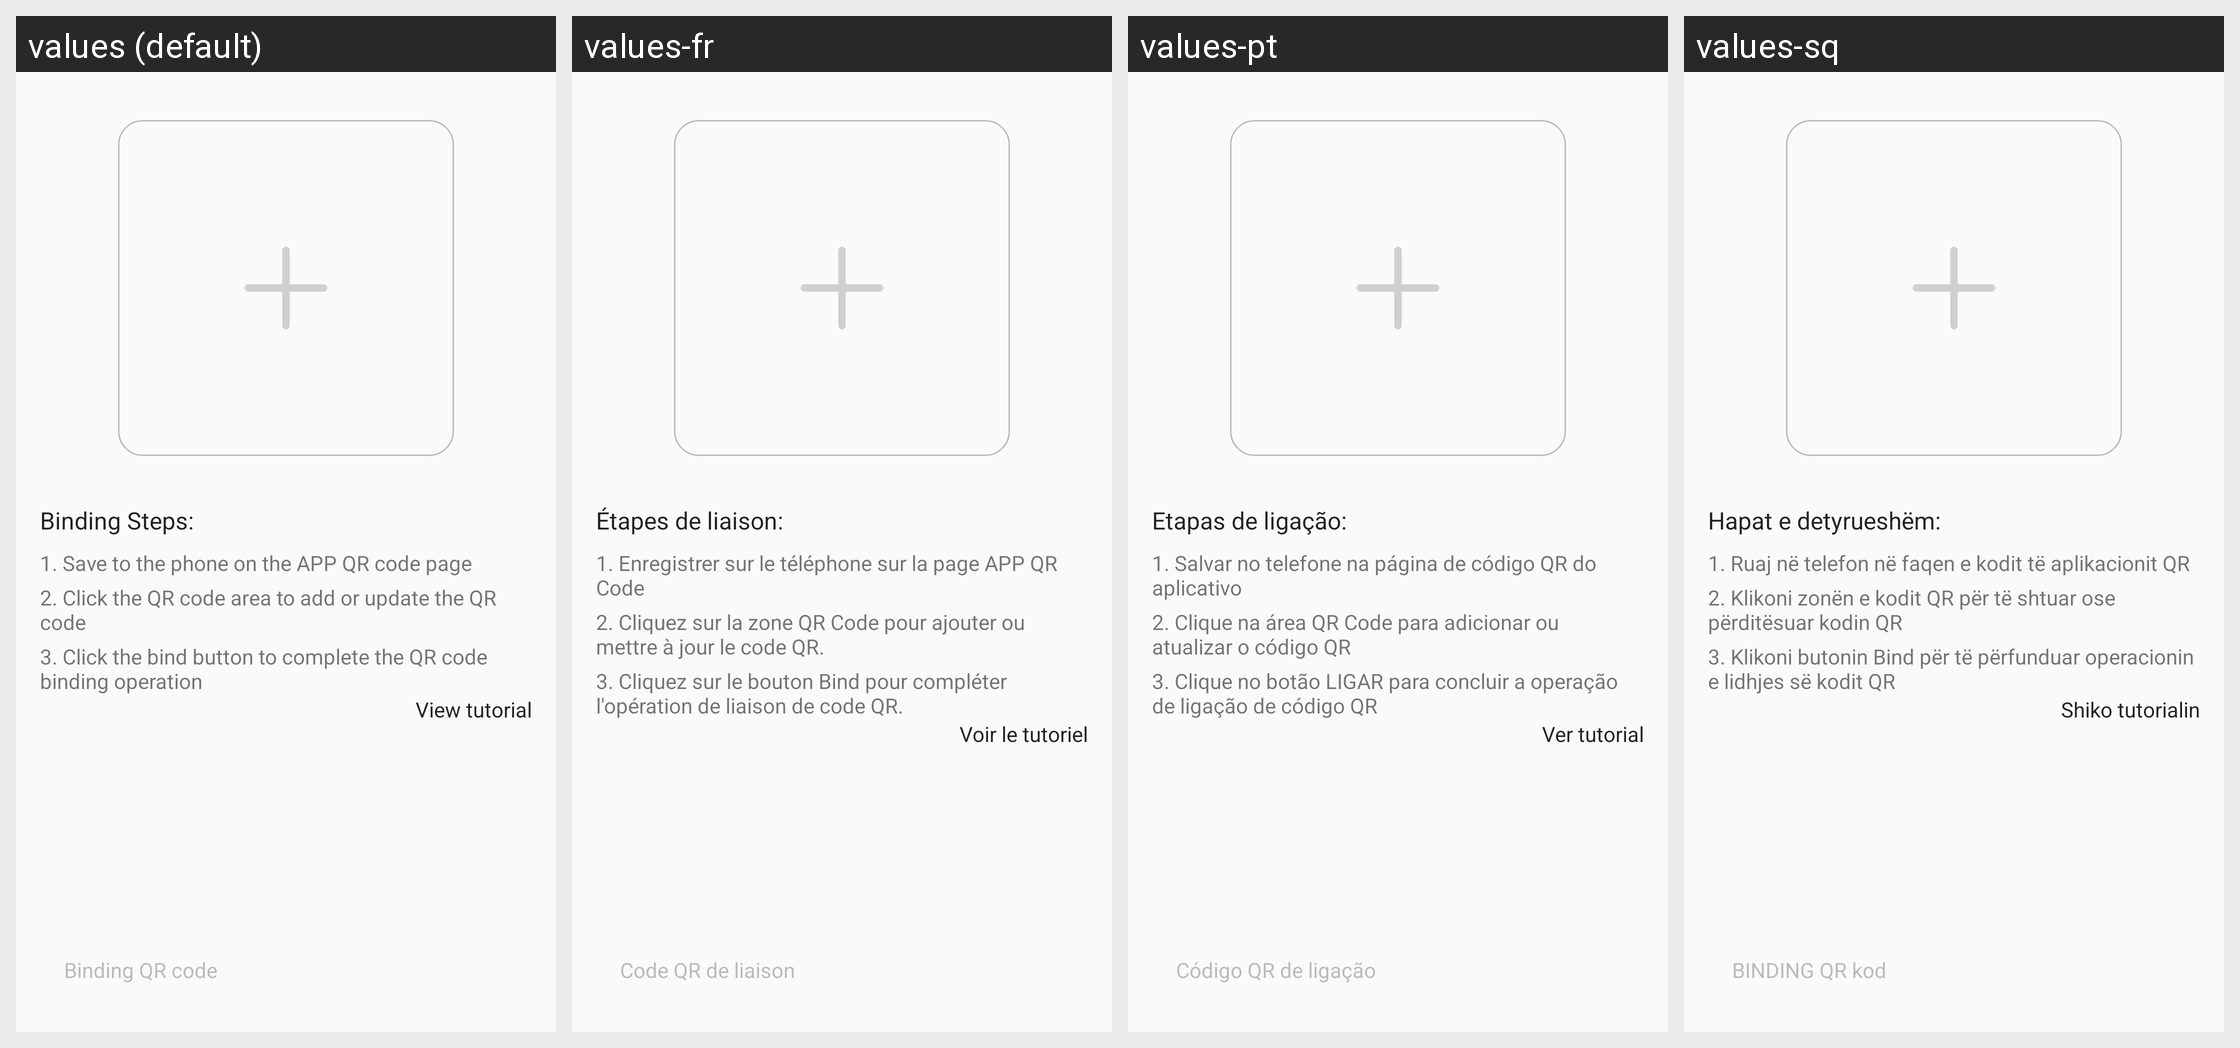

For this localized Android screen grid, give each drawn string resource with its value in every locale shown.
Android screen res/layout/fragment_qr_code_settings.xml rendered under 4 locales, left to right: values (default), values-fr, values-pt, values-sq. Device: Nexus 5 (rendered at 1080×1920; each locale shown at half size, 540×960, under a caption strip naming it); theme Theme.FitCloudPro.
Other locales in the repository, not shown: values-af, values-am, values-ar, values-as, values-az, values-be, values-bg, values-bn, values-bs, values-ca, values-cs, values-cs-rCZ, values-da, values-da-rDK, values-de, values-el, values-en, values-en-rGB, values-es, values-es-rES, values-es-rUS, values-et, values-eu, values-fa, values-fi, values-fi-rFI, values-fr-rCA, values-gl, values-gu, values-hi, values-hi-rIN, values-hr, values-hr-rHR, values-hu, values-hu-rHU, values-hy, values-in, values-is, values-it, values-iw, values-iw-rIL, values-ja, values-ja-rJP, values-ka, values-kk, values-km, values-kn, values-ko, values-ky, values-lo, values-lt, values-lv, values-mk, values-ml, values-mn, values-mr, values-ms, values-my, values-nb, values-ne, values-nl, values-or, values-pa, values-pl, values-pt-rBR, values-pt-rPT, values-ro, values-ru, values-si, values-sk, values-sk-rSK, values-sl, values-sr, values-sv, values-sv-rSE, values-sw, values-ta, values-te, values-th, values-th-rTH, values-tl, values-tr, values-tr-rTR, values-uk, values-uk-rUA, values-ur, values-uz, values-vi, values-vi-rVN, values-zh, values-zh-rCN, values-zh-rHK, values-zh-rTW, values-zu.
Strings drawn on this screen, with the default value and each locale's value (text and hints the layout hard-codes, and strings that could not be matched under every locale, appear in the picture but are not listed):

qr_code_bind_step_title
  values: Binding Steps:
  values-fr: Étapes de liaison:
  values-pt: Etapas de ligação:
  values-sq: Hapat e detyrueshëm:

qr_code_bind_step1
  values: 1. Save to the phone on the APP QR code page
  values-fr: 1. Enregistrer sur le téléphone sur la page APP QR Code
  values-pt: 1. Salvar no telefone na página de código QR do aplicativo
  values-sq: 1. Ruaj në telefon në faqen e kodit të aplikacionit QR

qr_code_bind_step2
  values: 2. Click the QR code area to add or update the QR code
  values-fr: 2. Cliquez sur la zone QR Code pour ajouter ou mettre à jour le code QR.
  values-pt: 2. Clique na área QR Code para adicionar ou atualizar o código QR
  values-sq: 2. Klikoni zonën e kodit QR për të shtuar ose përditësuar kodin QR

qr_code_bind_step3
  values: 3. Click the bind button to complete the QR code binding operation
  values-fr: 3. Cliquez sur le bouton Bind pour compléter l'opération de liaison de code QR.
  values-pt: 3. Clique no botão LIGAR para concluir a operação de ligação de código QR
  values-sq: 3. Klikoni butonin Bind për të përfunduar operacionin e lidhjes së kodit QR

qr_code_bind_help
  values: View tutorial
  values-fr: Voir le tutoriel
  values-pt: Ver tutorial
  values-sq: Shiko tutorialin

qr_code_bind
  values: Binding QR code
  values-fr: Code QR de liaison
  values-pt: Código QR de ligação
  values-sq: BINDING QR kod
